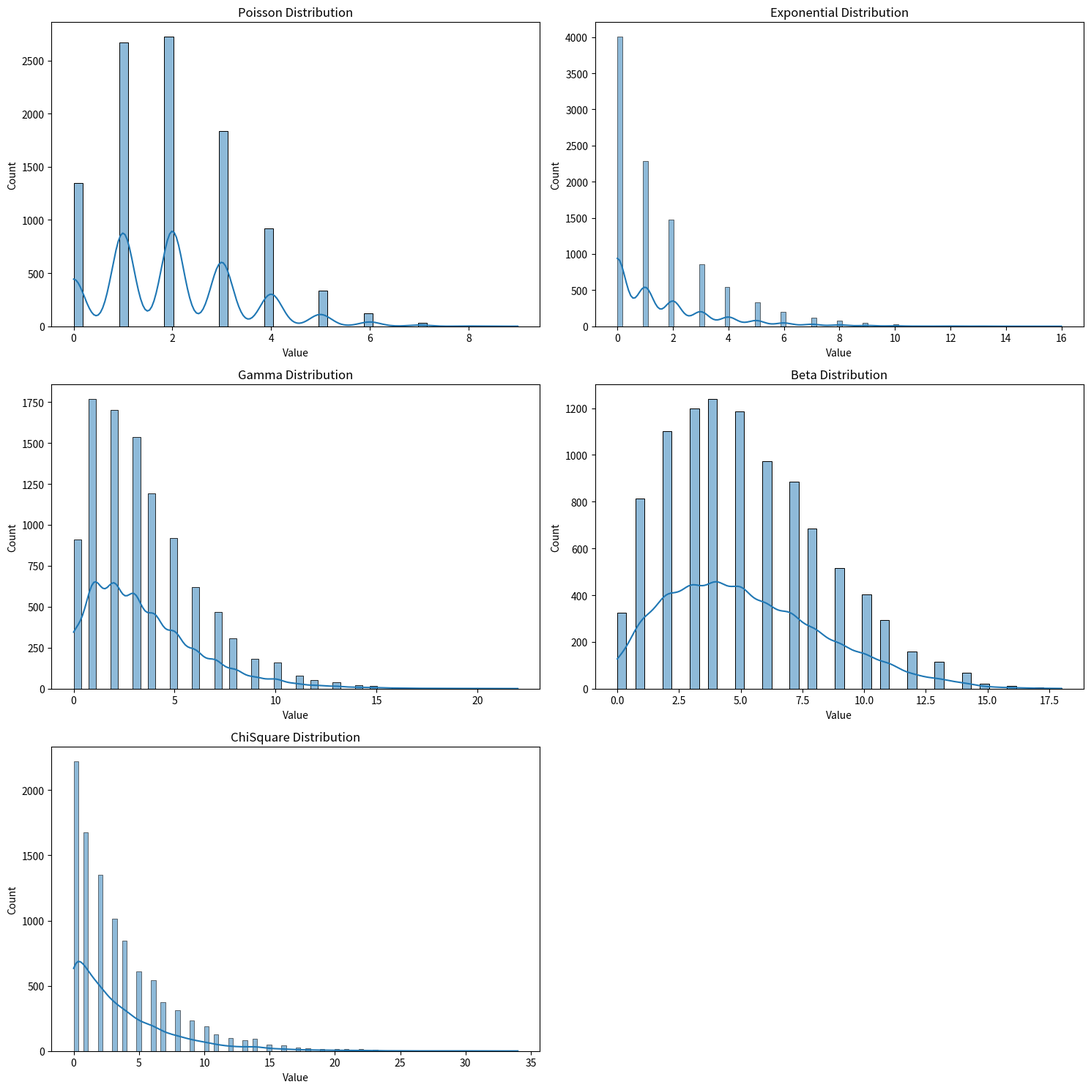
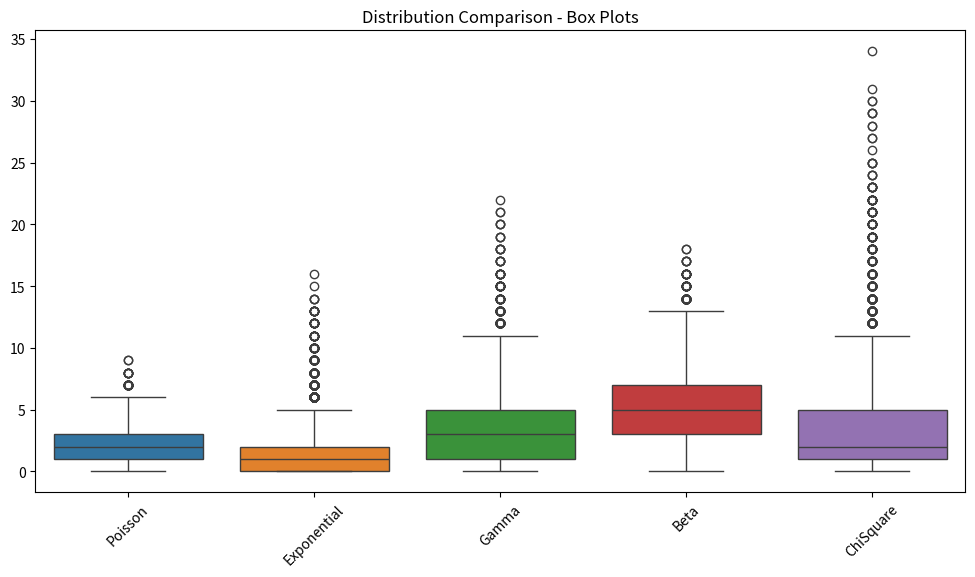

Here is the Python script that generated these plots, in order:
import numpy as np
import pandas as pd
import seaborn as sns
import matplotlib.pyplot as plt
from scipy import stats

# Set random seed for reproducibility
np.random.seed(82169)

# Generate samples from different distributions
n_samples = 10000

# Generate samples
poisson_samples = np.random.poisson(lam=2, size=n_samples)
exponential_samples = np.random.exponential(scale=2, size=n_samples).astype(int)
gamma_samples = np.random.gamma(shape=2, scale=2, size=n_samples).astype(int)
beta_samples = (np.random.beta(a=2, b=5, size=n_samples) * 20).astype(int)
chisquare_samples = (np.random.chisquare(df=2, size=n_samples) * 2).astype(int)

# Create DataFrame
data = pd.DataFrame({
    'Poisson': poisson_samples,
    'Exponential': exponential_samples,
    'Gamma': gamma_samples,
    'Beta': beta_samples,
    'ChiSquare': chisquare_samples,
})

# Calculate summary statistics
def get_distribution_stats(data):
    stats_dict = {
        'Mean': np.mean(data),
        'Median': np.median(data),
        'Q1': np.percentile(data, 25),
        'Q3': np.percentile(data, 75),
        'Std Dev': np.std(data),
        'Variance': np.var(data),
        'Skewness': stats.skew(data),
        'Kurtosis': stats.kurtosis(data)
    }
    return pd.Series(stats_dict)

summary_stats = data.apply(get_distribution_stats)

# Create visualizations
plt.figure(figsize=(15, 15))

# Histograms
for i, col in enumerate(data.columns, 1):
    plt.subplot(3, 2, i)
    sns.histplot(data=data, x=col, kde=True)
    plt.title(f'{col} Distribution')
    plt.xlabel('Value')
    plt.ylabel('Count')

plt.tight_layout()
plt.savefig('distribution_histograms.png')
plt.close()

# Box plots
plt.figure(figsize=(12, 6))
sns.boxplot(data=data)
plt.title('Distribution Comparison - Box Plots')
plt.xticks(rotation=45)
plt.savefig('distribution_boxplots.png')
plt.close()

# Print summary statistics
print("\nSummary Statistics:")
print(summary_stats.round(4))
